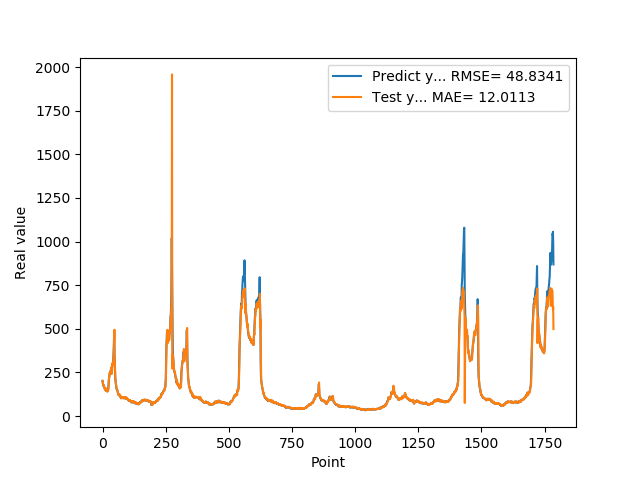

Values plotted in this chart, from the file beside it:
2.019370000000000118e+02, 2.005569350318582167e+02
1.874959999999999809e+02, 2.012606607749514751e+02
1.821920000000000073e+02, 1.817261573538069115e+02
1.765790000000000077e+02, 1.799618859221442904e+02
1.717739999999999725e+02, 1.743186402465792355e+02
1.743050000000000068e+02, 1.698799473534157869e+02
1.636889999999999930e+02, 1.751025239234166406e+02
1.621579999999999870e+02, 1.600644640699541128e+02
1.612160000000000082e+02, 1.615057538237711299e+02
1.536289999999999907e+02, 1.607680315018112651e+02
1.530480000000000018e+02, 1.512304545142918357e+02
1.516390000000000100e+02, 1.527644632999412977e+02
1.557090000000000032e+02, 1.511106064726288594e+02
1.467189999999999941e+02, 1.569305523257293942e+02
1.547990000000000066e+02, 1.441544888048478015e+02
1.446810000000000116e+02, 1.573593014945721507e+02
1.439859999999999900e+02, 1.419063803005895181e+02
1.466669999999999732e+02, 1.437260593208718547e+02
1.456490000000000009e+02, 1.473866620523695303e+02
1.415929999999999893e+02, 1.452852090478089337e+02
1.454010000000000105e+02, 1.404526893249699526e+02
1.471510000000000105e+02, 1.464511190184877591e+02
1.510759999999999934e+02, 1.475926222580523302e+02
1.645259999999999820e+02, 1.522099109908981518e+02
1.888070000000000164e+02, 1.692959224654043453e+02
2.112229999999999848e+02, 1.991419522640550781e+02
2.218870000000000005e+02, 2.217227360895955997e+02
2.369099999999999966e+02, 2.269993282083574400e+02
2.405379999999999825e+02, 2.445873031918110314e+02
2.499219999999999970e+02, 2.424546536512476962e+02
2.541579999999999870e+02, 2.549839252267022687e+02
2.451140000000000043e+02, 2.565924815478645655e+02
2.485349999999999966e+02, 2.406545581377434360e+02
2.683629999999999995e+02, 2.504578251311889687e+02
2.631000000000000227e+02, 2.794102573619302916e+02
2.517279999999999802e+02, 2.606295006768231133e+02
2.449420000000000073e+02, 2.460816200410264116e+02
2.669320000000000164e+02, 2.416120748664868927e+02
2.896639999999999873e+02, 2.790876194164789013e+02
2.906859999999999786e+02, 3.027891530311856059e+02
3.006720000000000255e+02, 2.919818028664029725e+02
2.977390000000000327e+02, 3.071282698896251304e+02
3.171020000000000323e+02, 2.969540536000789643e+02
3.465509999999999877e+02, 3.290038382479932011e+02
3.734219999999999686e+02, 3.640089051012642472e+02
4.269119999999999777e+02, 3.897367454349044920e+02
4.756510000000000105e+02, 4.507709094055253445e+02
3.683140000000000214e+02, 4.947994099549253519e+02
3.169440000000000168e+02, 3.129240322509885459e+02
2.632029999999999745e+02, 2.900227934715145466e+02
2.250870000000000175e+02, 2.381538633630540289e+02
2.054759999999999991e+02, 2.086155553259636690e+02
1.932700000000000102e+02, 1.970623923600969931e+02
1.819449999999999932e+02, 1.881541976499806594e+02
1.666640000000000157e+02, 1.774877250549871519e+02
1.577990000000000066e+02, 1.614939971513715022e+02
1.546949999999999932e+02, 1.549012258214617646e+02
1.536299999999999955e+02, 1.536135701439328898e+02
1.475409999999999968e+02, 1.531919018935819565e+02
1.451490000000000009e+02, 1.457263171850431434e+02
1.383170000000000073e+02, 1.444022064005515062e+02
... 1,725 more rows
